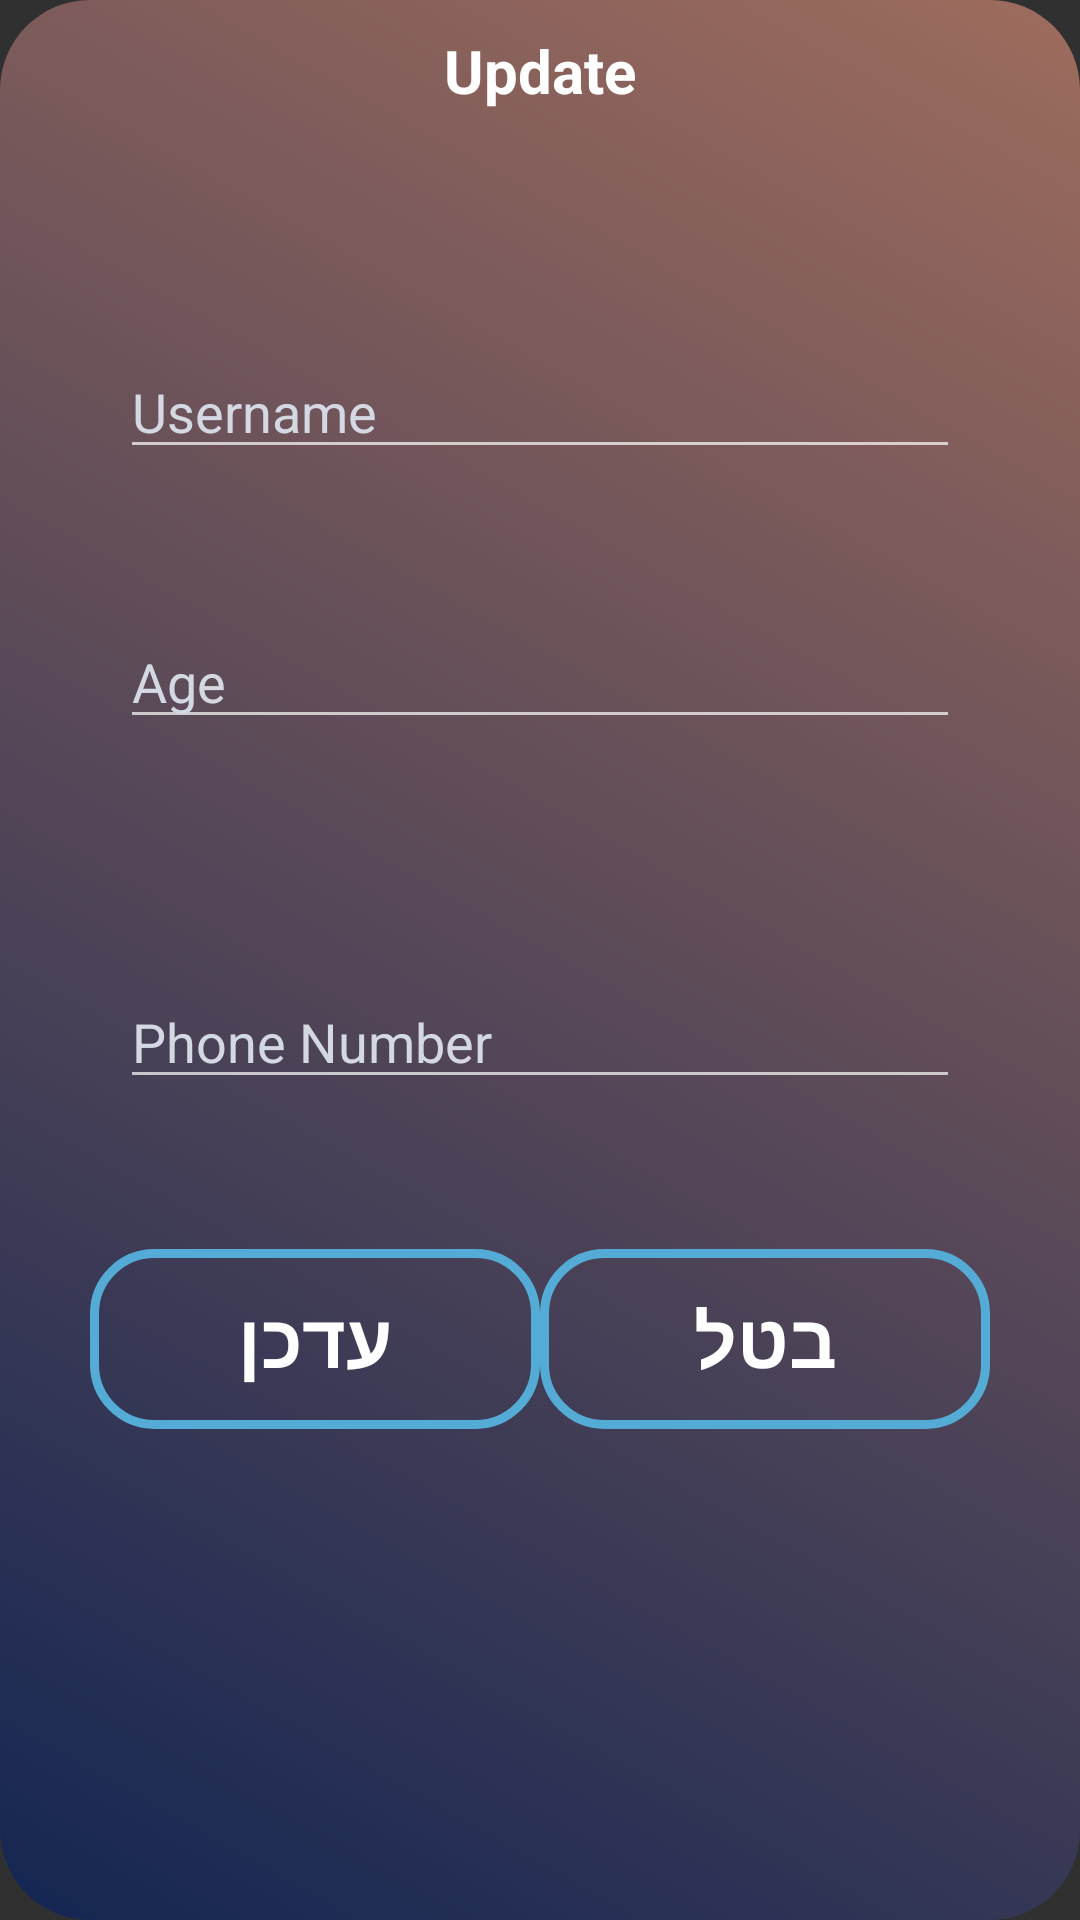

This screen was rendered from an Android layout file. Write that file and the resources it references.
<!-- AndroidManifest.xml: application theme Theme.DigitalELections -->
<!-- res/layout/updatedialog.xml -->
<?xml version="1.0" encoding="utf-8"?>
<LinearLayout xmlns:android="http://schemas.android.com/apk/res/android"
    android:orientation="vertical"
    android:layout_width="match_parent"
    android:layout_height="match_parent"
    android:background="@drawable/round"
    android:layoutDirection="ltr"
    >
    <RelativeLayout
        android:layout_width="match_parent"
        android:layout_height="55dp">
        <TextView
            android:layout_width="wrap_content"
            android:layout_height="55dp"
            android:layout_centerHorizontal="true"
            android:text="Update"
            android:textColor="@color/white"
            android:textSize="20sp"
            android:textStyle="bold" />

    </RelativeLayout>
    <RelativeLayout
        android:layout_width="match_parent"
        android:layout_height="0dp"
        android:layout_weight="1">
        <EditText
            android:id="@+id/userNameUpdate"
            android:layout_width="match_parent"
            android:layout_height="wrap_content"
            android:layout_marginLeft="30dp"
            android:layout_marginTop="50dp"
            android:layout_marginRight="30dp"
            android:gravity="start"
            android:hint="Username"
            android:inputType="text"
            android:maxLength="15"
            android:textColor="@color/white"
            android:textColorHint="#d3d8e3"
            android:textCursorDrawable="@null" />
        <EditText
            android:id="@+id/UpdateAge"
            android:layout_width="match_parent"
            android:layout_height="wrap_content"
            android:layout_marginLeft="30dp"
            android:layout_marginTop="140dp"
            android:layout_marginRight="30dp"
            android:gravity="start"
            android:hint="Age"
            android:maxLength="3"
            android:inputType="text"
            android:textColor="@color/white"
            android:textColorHint="#d3d8e3"
            android:textCursorDrawable="@null" />
        <EditText
            android:id="@+id/phoneUpdate"
            android:layout_width="match_parent"
            android:layout_height="wrap_content"
            android:layout_marginLeft="30dp"
            android:layout_marginTop="260dp"
            android:layout_marginRight="30dp"
            android:gravity="start"
            android:hint="Phone Number"
            android:inputType="phone"
            android:maxLength="10"
            android:textColor="@color/white"
            android:textColorHint="#d3d8e3"
            android:textCursorDrawable="@null" />
        <RelativeLayout
            android:layout_width="match_parent"
            android:layout_height="wrap_content"
            android:layout_below="@id/phoneUpdate">
            <Button
                android:id="@+id/btnUpdate1"
                android:layout_width="150dp"
                android:layout_height="60dp"
                android:layout_alignParentStart="true"
                android:layout_marginTop="50dp"
                android:text="עדכן"
                android:layout_marginLeft="20dp"
                android:background="@drawable/corners"
                android:textColor="@color/white"
                android:textSize="25dp"
                android:textStyle="bold" />
            <Button
                android:id="@+id/btncancel"
                android:layout_width="150dp"
                android:layout_height="60dp"
                android:layout_alignParentEnd="true"
                android:layout_marginTop="50dp"
                android:text="בטל"
                android:layout_marginRight="20dp"
                android:background="@drawable/corners"
                android:textColor="@color/white"
                android:textSize="25dp"
                android:textStyle="bold" />
        </RelativeLayout>
    </RelativeLayout>
</LinearLayout>
<!-- resources referenced by this layout -->
<resources>
  <!-- drawable corners (drawable) -->
  <?xml version="1.0" encoding="utf-8"?>
  <shape xmlns:android="http://schemas.android.com/apk/res/android">
  <corners android:radius="20dp"/>
      <stroke android:color="#54ACD6" android:width="3dp"/>
  
  </shape>
  <!-- drawable round (drawable) -->
  <?xml version="1.0" encoding="utf-8"?>
  <shape xmlns:android="http://schemas.android.com/apk/res/android">
  
      <gradient android:type="linear" android:angle="45" android:startColor="#142653" android:endColor="#9E6C5D"/>
      <corners
          android:radius="30dp"
          />
      <padding
          android:left="10dp"
          android:top="10dp"
          android:right="10dp"
          android:bottom="10dp" />
  </shape>
  <style name="Theme.DigitalELections" parent="Base.Theme.DigitalELections" />
  <style name="Base.Theme.DigitalELections" parent="Theme.AppCompat.NoActionBar">
          
          
      </style>
  <!-- not gathered from this repository: default colours our renderer supplied (Android Studio template values) -->
  <color name="white">#FFFFFFFF</color>
</resources>
